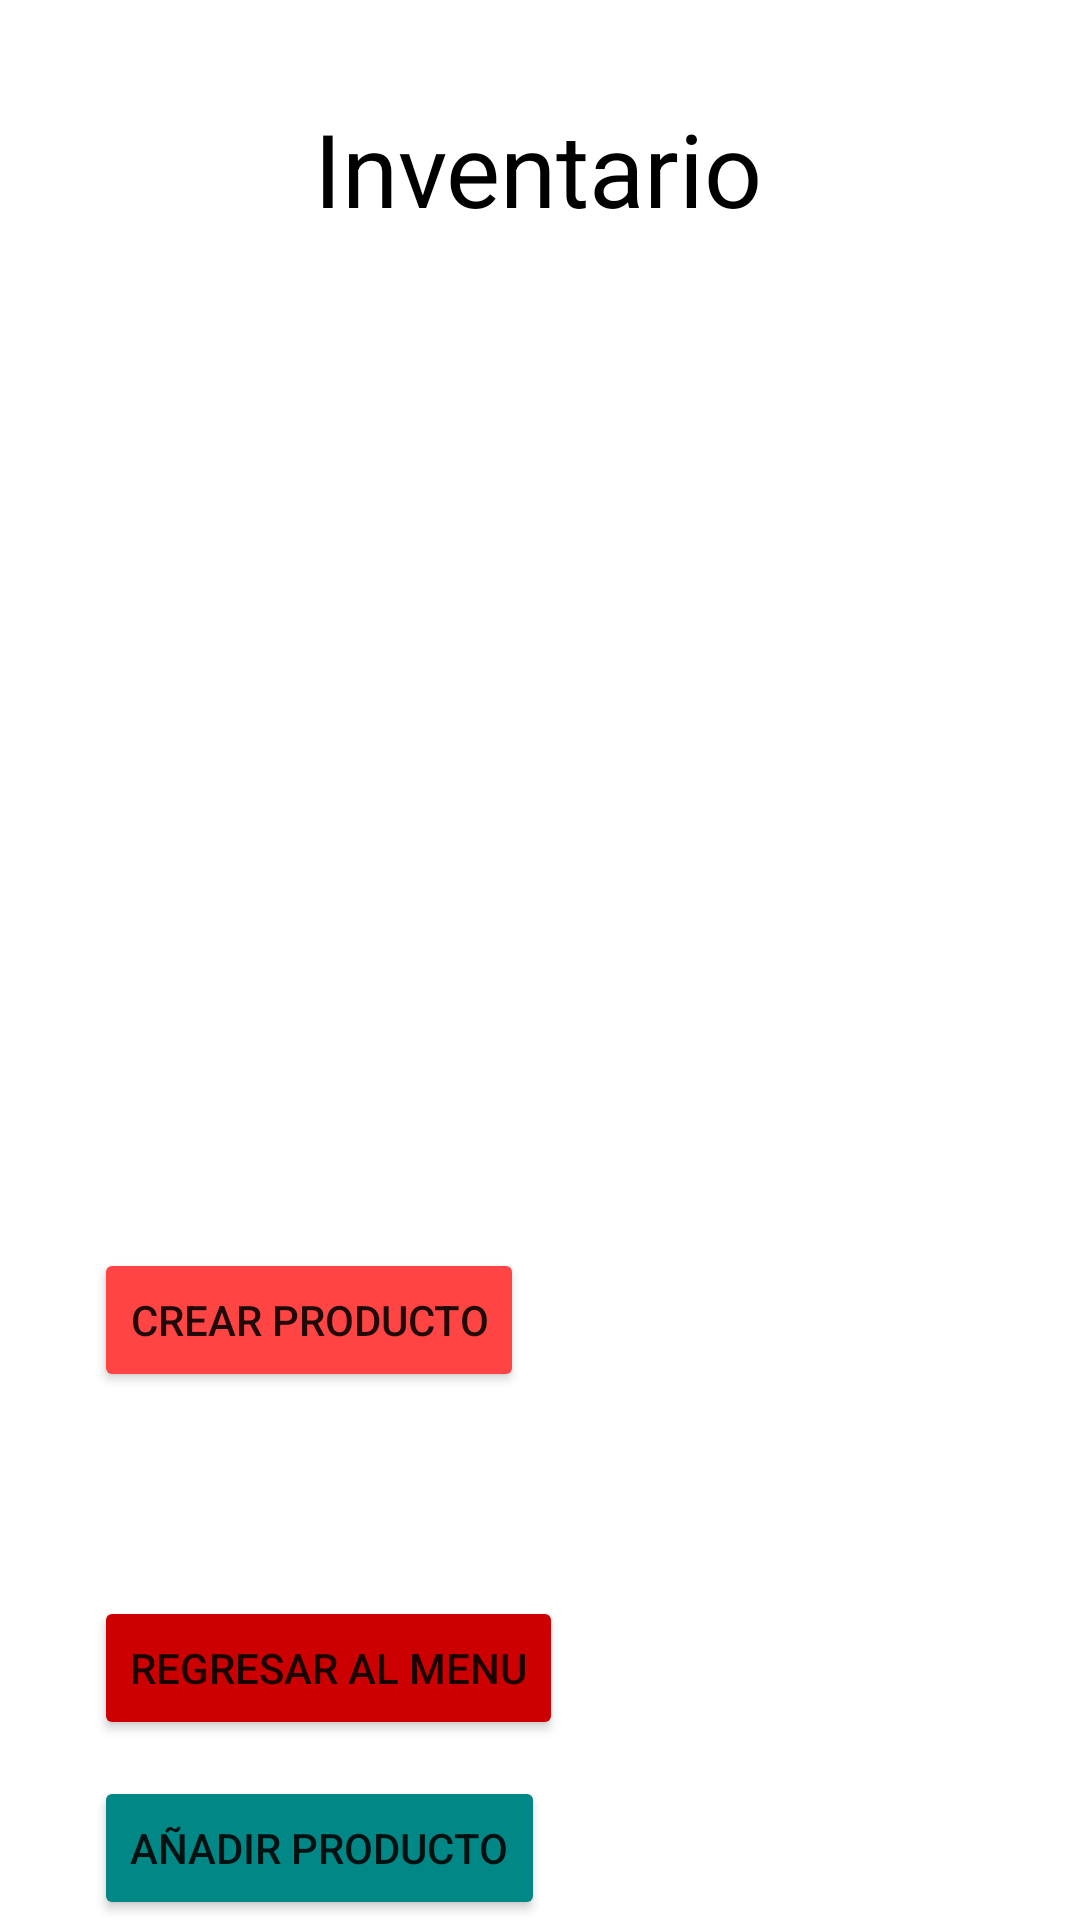

Here is an Android app screen rendered from its layout file. Give the layout XML and the strings, colors and styles it references.
<!-- AndroidManifest.xml: application theme Theme.Guia_3_DSM -->
<!-- res/layout/inverntario.xml -->
<?xml version="1.0" encoding="utf-8"?>
<androidx.constraintlayout.widget.ConstraintLayout xmlns:android="http://schemas.android.com/apk/res/android"
    xmlns:app="http://schemas.android.com/apk/res-auto"
    xmlns:tools="http://schemas.android.com/tools"
    android:layout_width="match_parent"
    android:layout_height="match_parent">

    <Button
        android:id="@+id/button11"
        android:layout_width="wrap_content"
        android:layout_height="wrap_content"
        android:backgroundTint="@color/teal_700"
        android:text="Añadir Producto"
        app:layout_constraintBottom_toBottomOf="parent"
        app:layout_constraintEnd_toEndOf="parent"
        app:layout_constraintHorizontal_bias="0.15"
        app:layout_constraintStart_toStartOf="parent"
        app:layout_constraintTop_toBottomOf="@+id/_dynamic"
        app:layout_constraintVertical_bias="0.124" />

    <GridView
        android:layout_width="368dp"
        android:layout_height="253dp"
        android:background="@drawable/ic_launcher_background"
        android:backgroundTint="@color/material_dynamic_neutral30"
        app:layout_constraintBottom_toBottomOf="parent"
        app:layout_constraintEnd_toEndOf="parent"
        app:layout_constraintHorizontal_bias="0.488"
        app:layout_constraintStart_toStartOf="parent"
        app:layout_constraintTop_toTopOf="parent"
        app:layout_constraintVertical_bias="0.225" />

    <Button
        android:id="@+id/button13"
        android:layout_width="wrap_content"
        android:layout_height="wrap_content"
        android:layout_marginBottom="176dp"
        android:backgroundTint="@android:color/holo_red_light"
        android:text="Crear Producto"
        app:layout_constraintBottom_toBottomOf="parent"
        app:layout_constraintEnd_toEndOf="parent"
        app:layout_constraintHorizontal_bias="0.144"
        app:layout_constraintStart_toStartOf="parent"
        app:layout_constraintTop_toBottomOf="@+id/button8"
        app:layout_constraintVertical_bias="0.11" />

    <Button
        android:id="@+id/button12"
        android:layout_width="wrap_content"
        android:layout_height="wrap_content"
        android:layout_marginBottom="60dp"
        android:backgroundTint="@android:color/holo_red_dark"
        android:text="Regresar al menu"
        app:layout_constraintBottom_toBottomOf="parent"
        app:layout_constraintEnd_toEndOf="parent"
        app:layout_constraintHorizontal_bias="0.154"
        app:layout_constraintStart_toStartOf="parent"
        app:layout_constraintTop_toBottomOf="@+id/button9"
        app:layout_constraintVertical_bias="0.258" />

    <TextView
        android:id="@+id/textView6"
        android:layout_width="wrap_content"
        android:layout_height="wrap_content"
        android:text="Inventario"
        android:textColor="@color/black"
        android:textSize="34sp"
        app:layout_constraintBottom_toBottomOf="parent"
        app:layout_constraintEnd_toEndOf="parent"
        app:layout_constraintHorizontal_bias="0.498"
        app:layout_constraintStart_toStartOf="parent"
        app:layout_constraintTop_toTopOf="parent"
        app:layout_constraintVertical_bias="0.056" />
</androidx.constraintlayout.widget.ConstraintLayout>
<!-- resources referenced by this layout -->
<resources>
  <style name="Theme.Guia_3_DSM" parent="Theme.MaterialComponents.DayNight.DarkActionBar">
          
          <item name="colorPrimary">@color/purple_500</item>
          <item name="colorPrimaryVariant">@color/purple_700</item>
          <item name="colorOnPrimary">@color/white</item>
          
          <item name="colorSecondary">@color/teal_200</item>
          <item name="colorSecondaryVariant">@color/teal_700</item>
          <item name="colorOnSecondary">@color/black</item>
          
          <item name="android:statusBarColor">?attr/colorPrimaryVariant</item>
          
      </style>
  <!-- not gathered from this repository: default colours our renderer supplied (Android Studio template values) -->
  <color name="purple_500">#FF6200EE</color>
  <color name="purple_700">#FF3700B3</color>
  <color name="teal_200">#FF03DAC5</color>
  <color name="teal_700">#FF018786</color>
  <color name="black">#FF000000</color>
  <color name="white">#FFFFFFFF</color>
</resources>
